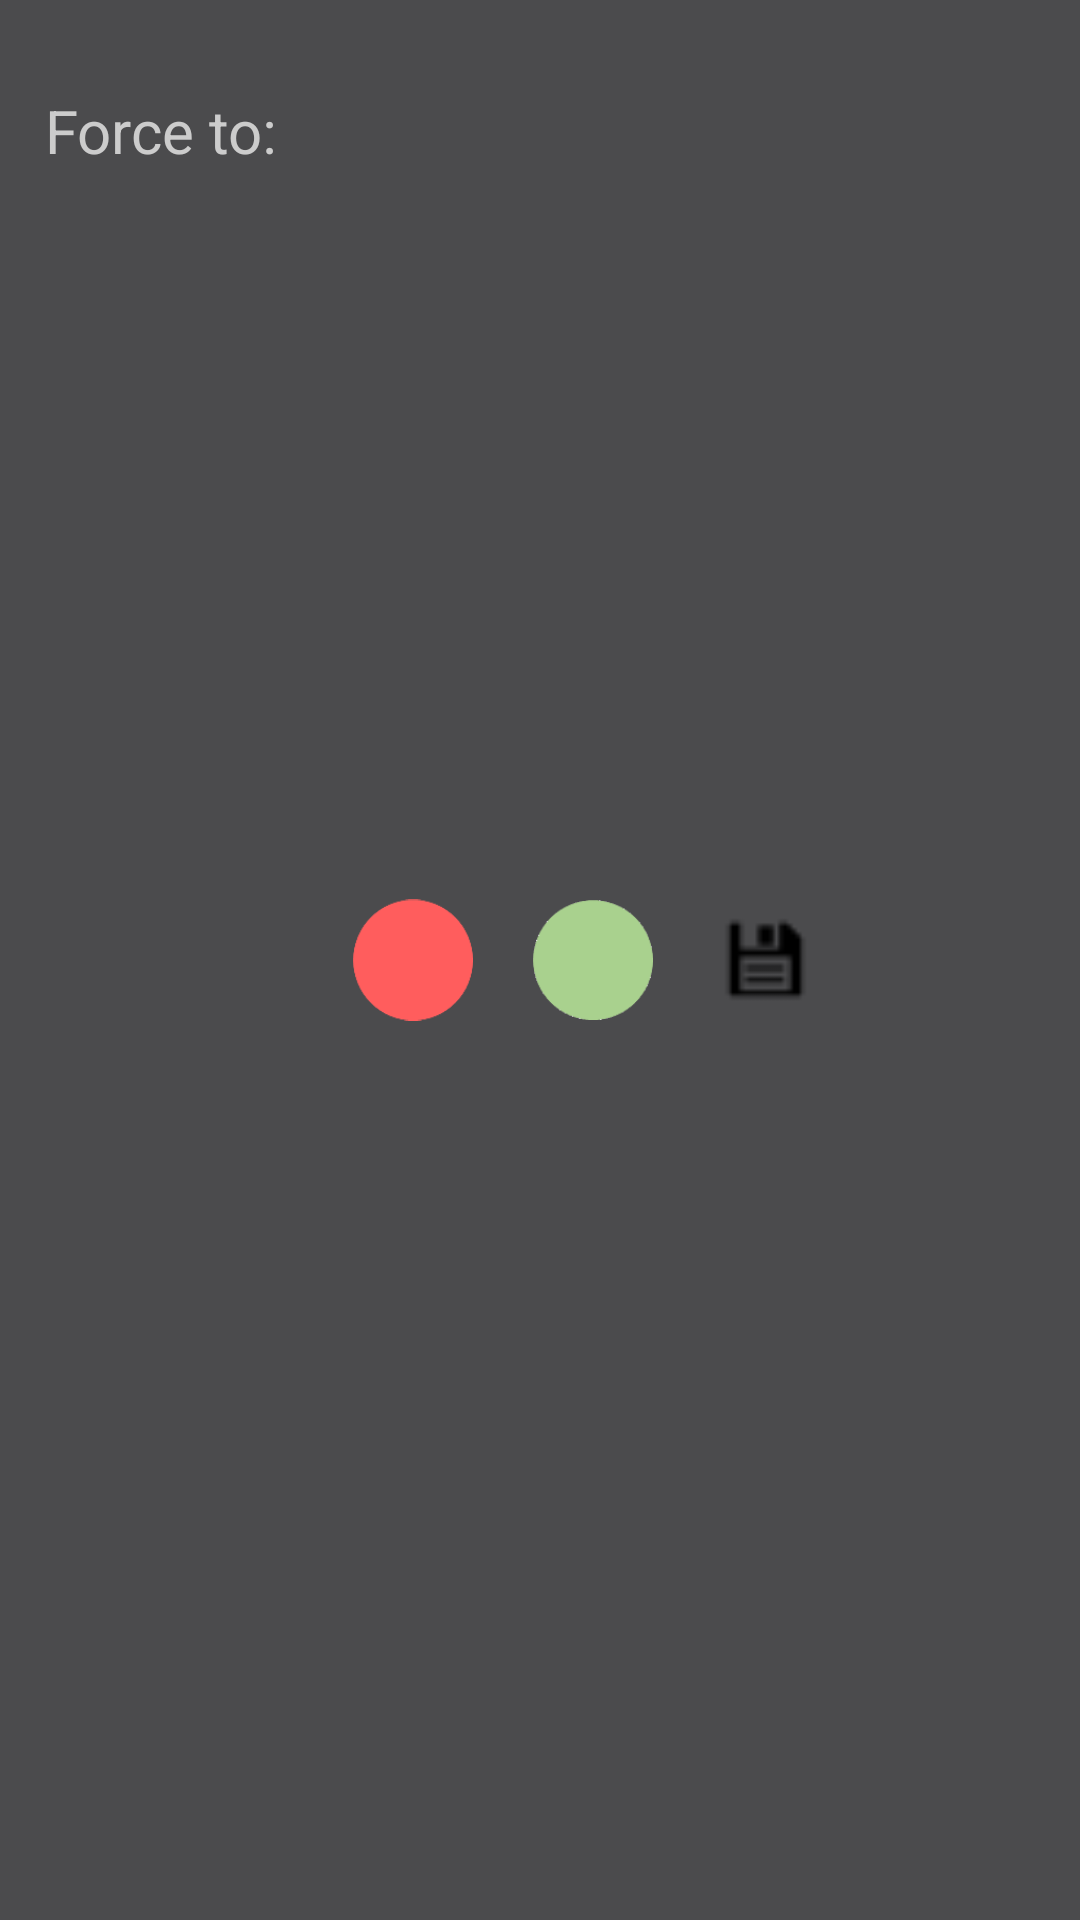

Layout XML and referenced resources for this Android screen:
<!-- AndroidManifest.xml: application theme Theme.AppCompat.Light.NoActionBar -->
<!-- res/layout/pop_force_boolean.xml -->
<?xml version="1.0" encoding="utf-8"?>
<RelativeLayout xmlns:android="http://schemas.android.com/apk/res/android"
    android:layout_width="wrap_content"
    android:layout_height="wrap_content"
    android:id="@+id/forceval"
    android:background="#4b4b4d">
    <TextView
        android:layout_width="wrap_content"
        android:textColor="#cccccc"
        android:layout_height="wrap_content"
        android:layout_alignParentLeft="true"
        android:layout_marginLeft="15dp"
        android:layout_marginTop="30dp"
        android:layout_marginBottom="30dp"
        android:textSize="20sp"
        android:text="Force to: "
        android:id="@+id/tvIp"/>

<ImageView
    android:layout_width="60dp"
    android:layout_height="50dp"
    android:src="@drawable/red_button"
    android:layout_centerVertical="true"
    android:layout_toRightOf="@id/tvIp"
    android:paddingLeft="20dp"
    android:id="@+id/forcefalse"/>

    <ImageView
        android:layout_width="60dp"
        android:layout_height="50dp"
        android:layout_toRightOf="@id/forcefalse"
        android:paddingLeft="20dp"
        android:layout_centerVertical="true"
        android:src="@drawable/green_button"
        android:id="@+id/forcetrue"/>

    <ImageView
        android:layout_width="35dp"
        android:layout_height="35dp"
        android:clickable="true"
        android:layout_marginLeft="20dp"
        android:onClick="confirmIpSettings"
        android:id="@+id/confirmforce"
        android:layout_toRightOf="@id/forcetrue"
        android:src="@drawable/confirm"
        android:layout_marginRight="15dp"
        android:layout_centerVertical="true" />

</RelativeLayout>
<!-- resources referenced by this layout -->
<resources>
  <!-- drawable confirm: png bitmap (drawable-ldpi, 351 bytes) -->
  <!-- drawable green_button: png bitmap (drawable, 2305 bytes) -->
  <!-- drawable red_button: png bitmap (drawable, 2431 bytes) -->
</resources>
